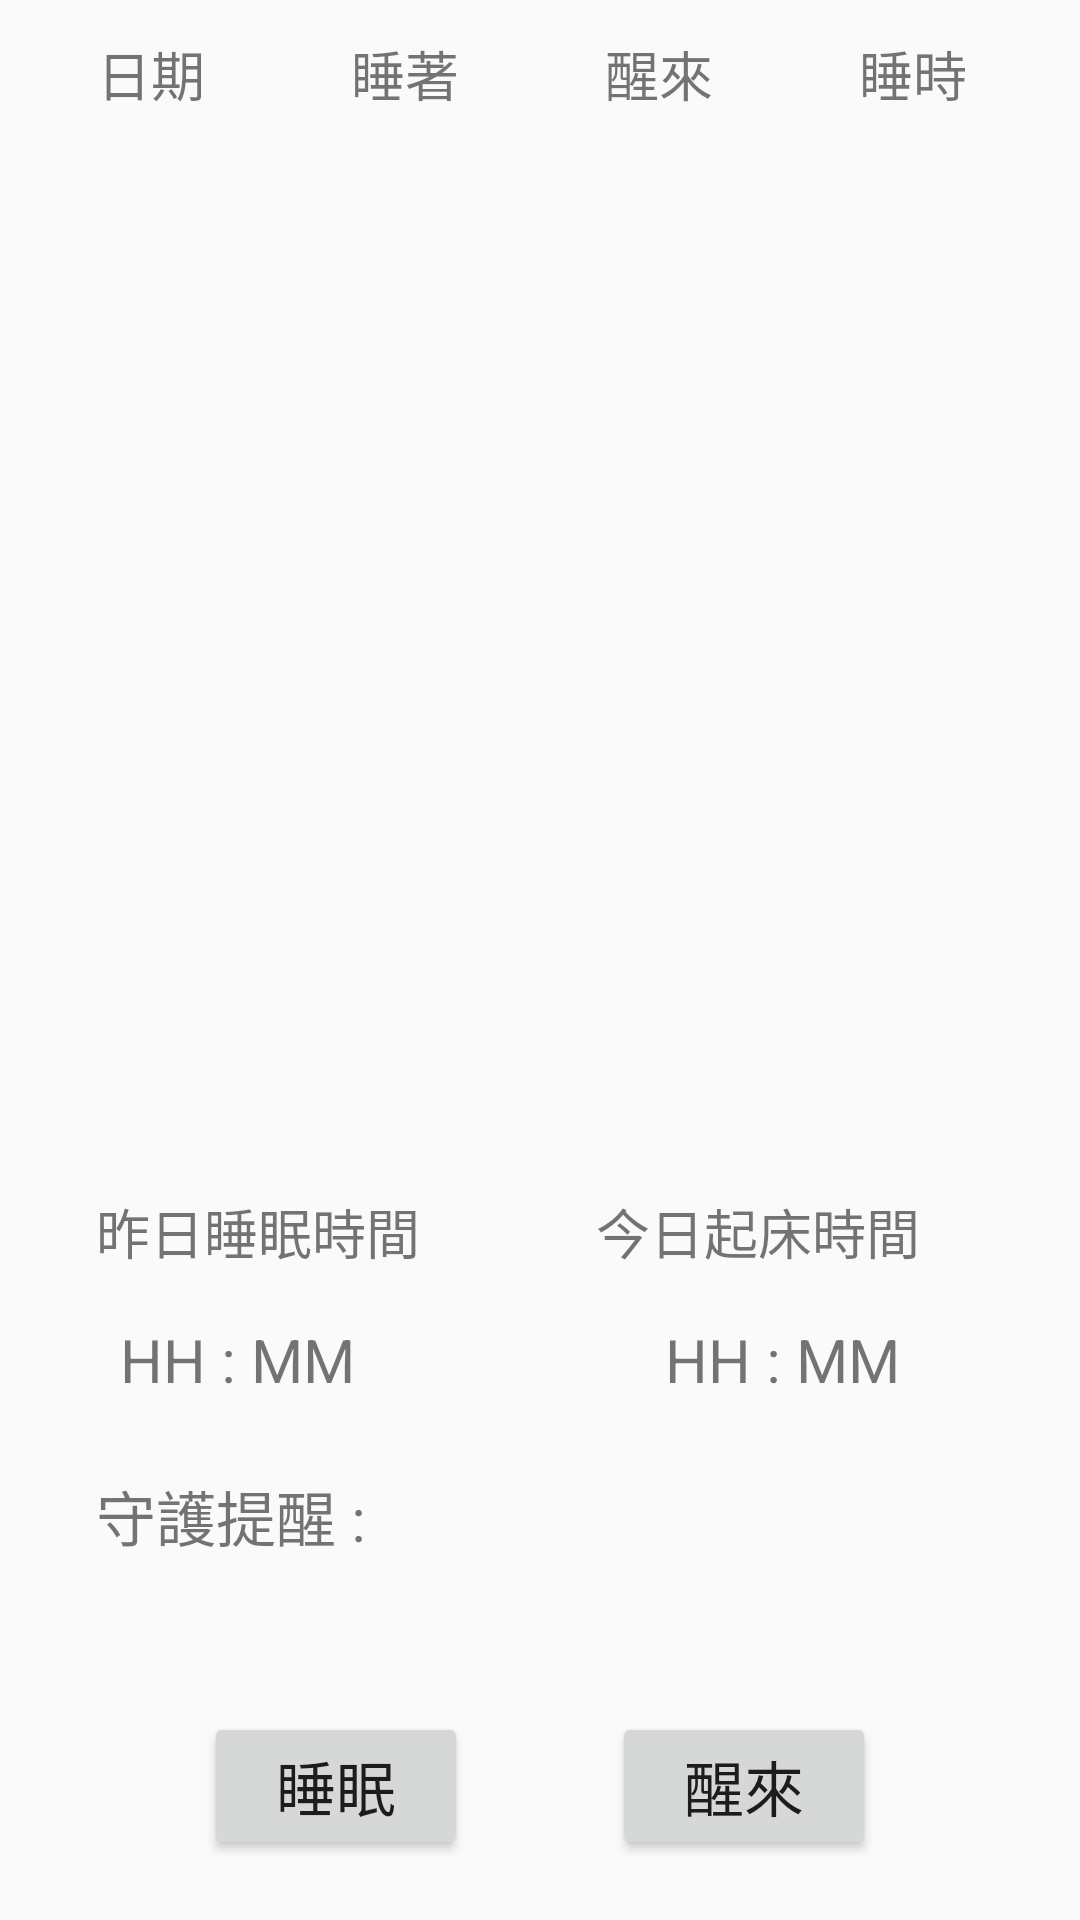

Layout XML and referenced resources for this Android screen:
<!-- AndroidManifest.xml: application theme AppTheme -->
<!-- res/layout/activity_sleep.xml -->
<?xml version="1.0" encoding="utf-8"?>
<android.support.constraint.ConstraintLayout xmlns:android="http://schemas.android.com/apk/res/android"
    xmlns:app="http://schemas.android.com/apk/res-auto"
    xmlns:tools="http://schemas.android.com/tools"
    android:layout_width="match_parent"
    android:layout_height="match_parent"
    tools:context=".sleep">

    <TextView
        android:id="@+id/textView14"
        android:layout_width="wrap_content"
        android:layout_height="wrap_content"
        android:layout_marginBottom="16dp"
        android:layout_marginEnd="8dp"
        android:text="昨日睡眠時間"
        android:textSize="18sp"
        app:layout_constraintBottom_toTopOf="@+id/sleepxml_txt_sleep"
        app:layout_constraintEnd_toEndOf="@+id/sleepxml_txt_sleep"
        app:layout_constraintHorizontal_bias="0.216"
        app:layout_constraintStart_toStartOf="@+id/sleepxml_txt_sleep" />

    <TextView
        android:id="@+id/sleepxml_txt_sleep"
        android:layout_width="wrap_content"
        android:layout_height="wrap_content"
        android:layout_marginBottom="24dp"
        android:layout_marginStart="8dp"
        android:text="HH : MM"
        android:textSize="20sp"
        app:layout_constraintBottom_toTopOf="@+id/textView20"
        app:layout_constraintStart_toStartOf="@+id/textView20" />

    <TextView
        android:id="@+id/textView18"
        android:layout_width="wrap_content"
        android:layout_height="wrap_content"
        android:layout_marginBottom="16dp"
        android:layout_marginEnd="8dp"
        android:text="今日起床時間"
        android:textSize="18sp"
        app:layout_constraintBottom_toTopOf="@+id/sleepxml_txt_wake"
        app:layout_constraintEnd_toEndOf="@+id/sleepxml_txt_wake"
        app:layout_constraintHorizontal_bias="0.619"
        app:layout_constraintStart_toStartOf="@+id/sleepxml_txt_wake" />

    <TextView
        android:id="@+id/sleepxml_txt_wake"
        android:layout_width="wrap_content"
        android:layout_height="wrap_content"
        android:layout_marginBottom="24dp"
        android:layout_marginEnd="60dp"
        android:layout_marginStart="8dp"
        android:text="HH : MM"
        android:textSize="20sp"
        app:layout_constraintBottom_toTopOf="@+id/textView20"
        app:layout_constraintEnd_toEndOf="parent"
        app:layout_constraintHorizontal_bias="1.0"
        app:layout_constraintStart_toEndOf="@+id/sleepxml_txt_sleep" />

    <TextView
        android:id="@+id/textView20"
        android:layout_width="wrap_content"
        android:layout_height="wrap_content"
        android:layout_marginBottom="5dp"
        android:text="守護提醒 : "
        android:textSize="20sp"
        app:layout_constraintBottom_toTopOf="@+id/sleepxml_txt_reminder"
        app:layout_constraintStart_toStartOf="@+id/sleepxml_txt_reminder" />

    <TextView
        android:id="@+id/sleepxml_txt_reminder"
        android:layout_width="334dp"
        android:layout_height="31dp"
        android:layout_marginBottom="84dp"
        android:layout_marginStart="32dp"
        android:textSize="20sp"
        app:layout_constraintBottom_toBottomOf="parent"
        app:layout_constraintStart_toStartOf="parent" />

    <Button
        android:id="@+id/sleepxml_btn_sleep"
        android:layout_width="wrap_content"
        android:layout_height="wrap_content"
        android:layout_marginBottom="20dp"
        android:layout_marginStart="68dp"
        android:text="睡眠"
        android:textSize="20sp"
        app:layout_constraintBottom_toBottomOf="parent"
        app:layout_constraintStart_toStartOf="parent" />

    <Button
        android:id="@+id/sleepxml_btn_wake"
        android:layout_width="wrap_content"
        android:layout_height="wrap_content"
        android:layout_marginBottom="20dp"
        android:layout_marginEnd="68dp"
        android:text="醒來"
        android:textSize="20sp"
        app:layout_constraintBottom_toBottomOf="parent"
        app:layout_constraintEnd_toEndOf="parent" />

    <ListView
        android:id="@+id/sleepxml_list_record"
        android:layout_width="368dp"
        android:layout_height="139dp"
        android:layout_marginBottom="8dp"
        android:layout_marginEnd="8dp"
        android:layout_marginStart="8dp"
        android:layout_marginTop="7dp"
        android:paddingBottom="8dp"
        android:paddingEnd="8dp"
        android:paddingLeft="8dp"
        android:paddingRight="8dp"
        android:paddingStart="8dp"
        android:paddingTop="8dp"
        app:layout_constraintBottom_toBottomOf="parent"
        app:layout_constraintEnd_toEndOf="parent"
        app:layout_constraintHorizontal_bias="1.0"
        app:layout_constraintStart_toStartOf="parent"
        app:layout_constraintTop_toTopOf="parent"
        app:layout_constraintVertical_bias="0.128" />

    <LinearLayout
        android:layout_width="0dp"
        android:layout_height="wrap_content"
        android:layout_marginBottom="8dp"
        android:layout_marginEnd="8dp"
        android:layout_marginStart="8dp"
        android:layout_marginTop="8dp"
        android:orientation="horizontal"
        android:paddingRight="5dp"
        app:layout_constraintBottom_toTopOf="@+id/sleepxml_list_record"
        app:layout_constraintEnd_toEndOf="parent"
        app:layout_constraintHorizontal_bias="0.0"
        app:layout_constraintStart_toStartOf="parent"
        app:layout_constraintTop_toTopOf="parent"
        app:layout_constraintVertical_bias="0.125">

        <TextView
            android:id="@+id/textView4"
            android:layout_width="wrap_content"
            android:layout_height="wrap_content"
            android:layout_weight="1"
            android:gravity="center_vertical|center"
            android:text="日期"
            android:textSize="18sp" />

        <TextView
            android:id="@+id/textView5"
            android:layout_width="wrap_content"
            android:layout_height="wrap_content"
            android:layout_weight="1"
            android:gravity="center_vertical|center"
            android:text="睡著"
            android:textSize="18sp" />

        <TextView
            android:id="@+id/textView6"
            android:layout_width="wrap_content"
            android:layout_height="wrap_content"
            android:layout_weight="1"
            android:gravity="center_vertical|center"
            android:text="醒來"
            android:textSize="18sp" />

        <TextView
            android:id="@+id/textView3"
            android:layout_width="wrap_content"
            android:layout_height="wrap_content"
            android:layout_weight="1"
            android:gravity="center_vertical|center"
            android:text="睡時"
            android:textSize="18sp" />
    </LinearLayout>

</android.support.constraint.ConstraintLayout>
<!-- resources referenced by this layout -->
<resources>
  <style name="AppTheme" parent="Theme.AppCompat.Light.DarkActionBar">
          
          <item name="colorPrimary">@color/colorPrimary</item>
          <item name="colorPrimaryDark" />
          <item name="colorAccent">@color/colorAccent</item>
      </style>
  <color name="colorPrimary">#eab05b</color>
  <color name="colorAccent">#FFB13D</color>
</resources>
